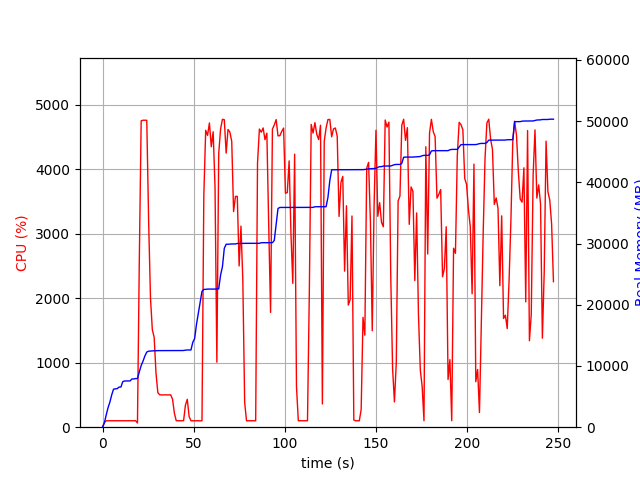

Data behind this chart, as committed beside it:
elapsed_time, nproc, cpu, mem_real, mem_virtual
3.600120544433594e-05, 1, 0.0, 6.98, 3185
1.007, 1, 74.5, 711.8, 1688
2.014, 1, 99.2, 2004, 3656
3.021, 1, 100.3, 3186, 5000
4.029, 1, 100.2, 4104, 6786
5.037, 1, 100.2, 5290, 8578
6.045, 1, 99.2, 6218, 10738
7.052, 1, 100.3, 6258, 10738
8.061, 1, 101.1, 6302, 10750
9.069, 1, 100.2, 6558, 10750
10.08, 1, 100.1, 6560, 10750
11.08, 1, 100.3, 7440, 10750
12.09, 1, 101.2, 7550, 10750
13.1, 1, 100.2, 7550, 10750
14.11, 1, 101.2, 7560, 10750
15.12, 1, 100.0, 7560, 10750
16.13, 1, 100.0, 7880, 10750
17.14, 1, 100.9, 7880, 10750
18.15, 1, 100.0, 7948, 10750
19.16, 1, 65.4, 7948, 10750
20.17, 1, 2596, 9043, 15221
21.19, 1, 4749, 10073, 16324
22.21, 1, 4758, 10803, 17132
23.24, 1, 4759, 11641, 18037
24.26, 1, 4757, 12277, 18717
25.29, 1, 3184, 12418, 18842
26.29, 1, 2001, 12444, 18858
27.3, 1, 1512, 12470, 18858
28.31, 1, 1393, 12488, 18970
29.32, 1, 836.3, 12488, 18970
30.33, 1, 536.2, 12510, 19050
31.34, 1, 502.2, 12510, 19050
32.35, 1, 500.8, 12524, 19050
33.35, 1, 500.0, 12524, 19050
34.36, 1, 502.2, 12524, 19050
35.37, 1, 500.1, 12524, 19050
36.38, 1, 500.9, 12524, 19050
37.39, 1, 501.3, 12524, 19050
38.39, 1, 433.3, 12524, 19050
39.4, 1, 216.9, 12524, 19050
40.41, 1, 101.0, 12524, 19050
41.42, 1, 100.0, 12524, 19050
42.43, 1, 100.0, 12524, 19050
43.44, 1, 100.0, 12524, 19050
44.45, 1, 102.0, 12532, 19050
45.47, 1, 342.3, 12584, 19178
46.48, 1, 432.5, 12615, 19179
47.49, 1, 164.4, 12615, 19179
48.5, 1, 100.2, 12615, 19179
49.5, 1, 99.3, 13871, 21739
50.51, 1, 100.2, 14477, 21899
51.52, 1, 100.3, 16789, 27019
52.53, 1, 100.3, 18615, 33599
53.54, 1, 98.2, 20407, 33855
54.54, 1, 100.2, 22199, 34199
55.55, 1, 3589, 22515, 34199
56.58, 1, 4603, 22515, 34199
57.6, 1, 4524, 22565, 34199
58.62, 1, 4716, 22565, 34199
59.65, 1, 4347, 22565, 34199
... 185 more rows
